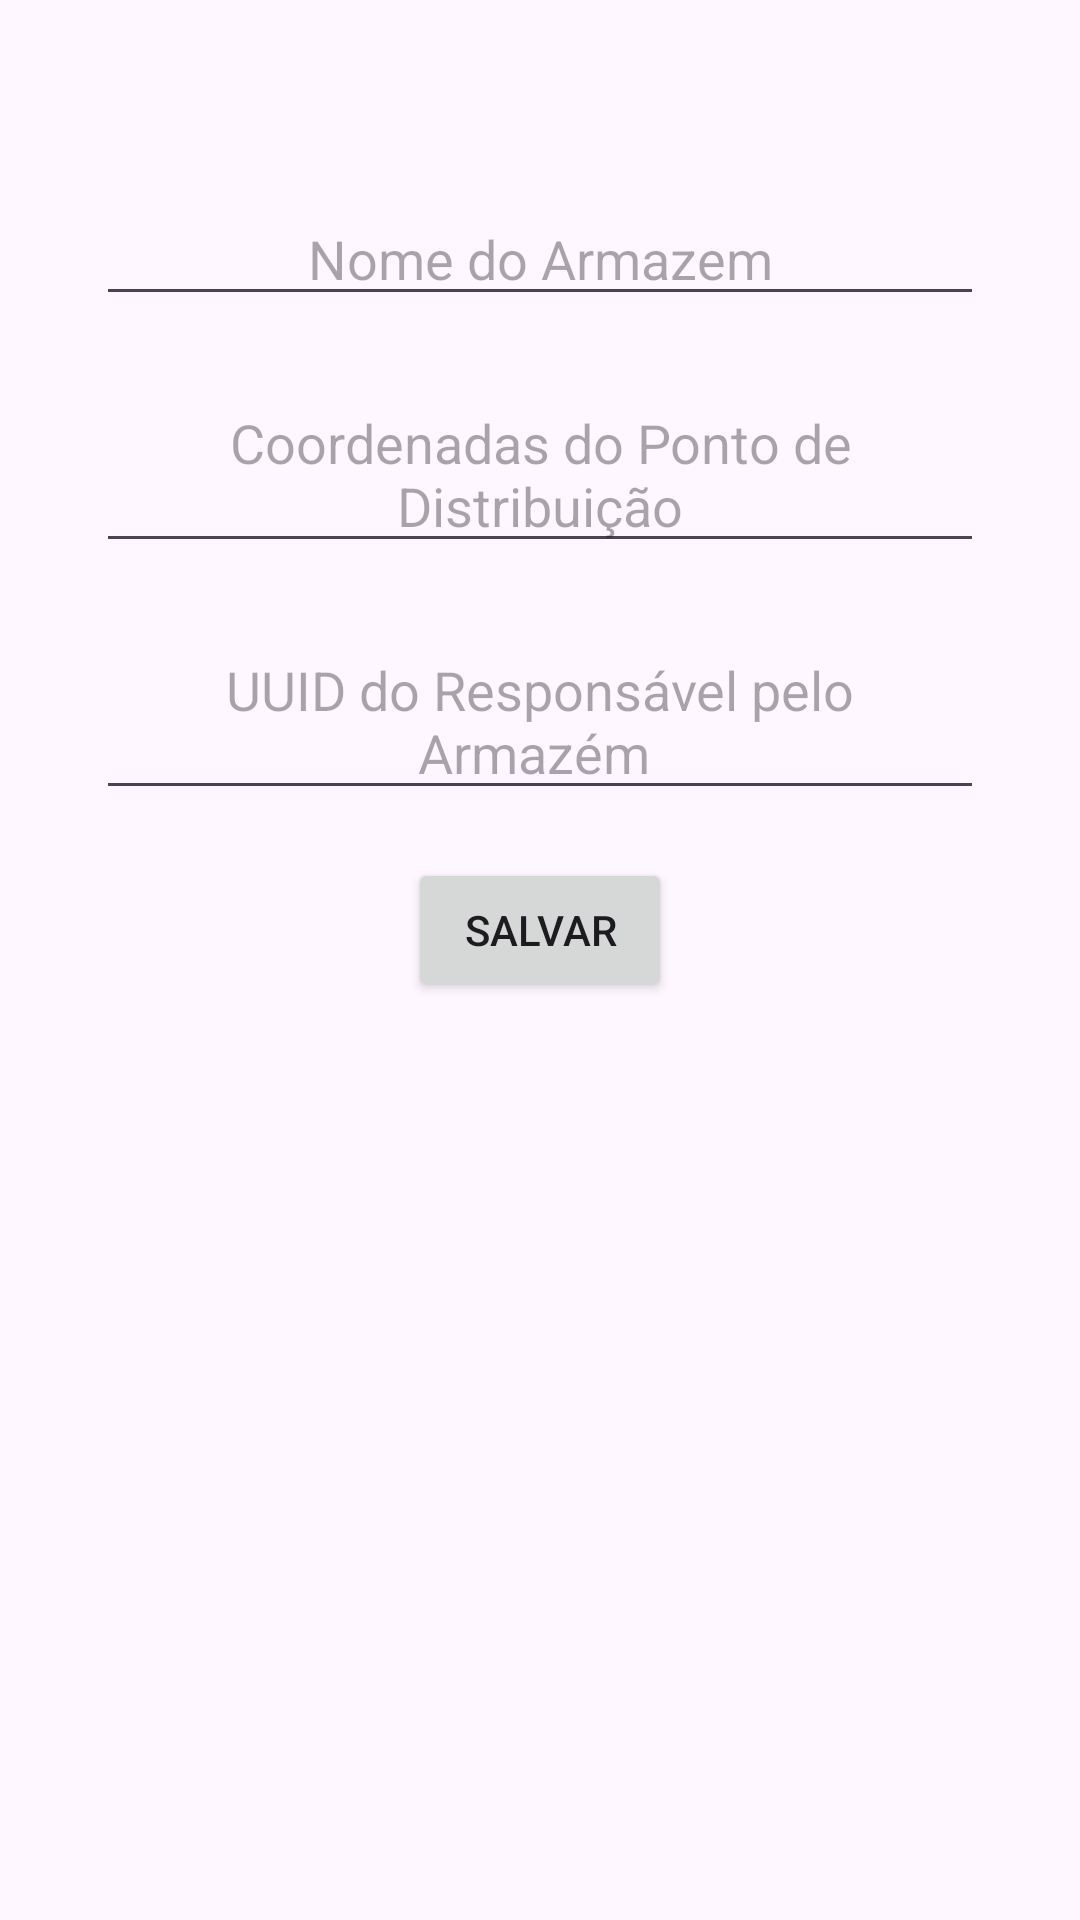

Produce the Android XML layout that renders to this screen, including the resource entries it uses.
<!-- AndroidManifest.xml: application theme Theme.HelpSuprimentos -->
<!-- res/layout/armazem.xml -->
<?xml version="1.0" encoding="utf-8"?>
<RelativeLayout xmlns:android="http://schemas.android.com/apk/res/android"
    xmlns:app="http://schemas.android.com/apk/res-auto"
    xmlns:tools="http://schemas.android.com/tools"
    android:layout_width="match_parent"
    android:layout_height="match_parent"
    tools:context=".viewer.CadastroArmazem">

    <EditText
        android:id="@+id/edtNomeArmazem"
        android:layout_width="match_parent"
        android:layout_height="wrap_content"
        android:layout_marginTop="64dp"
        android:layout_marginStart="32dp"
        android:layout_marginEnd="32dp"
        android:hint="Nome do Armazem"
        android:gravity="center"
        />

    <EditText
        android:id="@+id/edtLocalizacao"
        android:layout_width="match_parent"
        android:layout_height="wrap_content"
        android:layout_marginTop="20dp"
        android:layout_marginStart="32dp"
        android:layout_marginEnd="32dp"
        android:layout_below="@id/edtNomeArmazem"
        android:hint="Coordenadas do Ponto de Distribuição"
        android:gravity="center"
        />

    <EditText
        android:id="@+id/edtResponsavelUUID"
        android:layout_width="match_parent"
        android:layout_height="wrap_content"
        android:layout_marginTop="20dp"
        android:layout_marginStart="32dp"
        android:layout_marginEnd="32dp"
        android:layout_below="@id/edtLocalizacao"
        android:hint="UUID do Responsável pelo Armazém "
        android:gravity="center"
        />

    <Button
        android:id="@+id/btnSalvarArmazem"
        android:layout_width="wrap_content"
        android:layout_height="wrap_content"
        android:layout_marginStart="128dp"
        android:text="Salvar"
        android:layout_below="@id/edtResponsavelUUID"
        android:layout_marginTop="16dp"
        android:layout_centerHorizontal="true"
        />

</RelativeLayout>
<!-- resources referenced by this layout -->
<resources>
  <style name="Theme.HelpSuprimentos" parent="Base.Theme.HelpSuprimentos" />
  <style name="Base.Theme.HelpSuprimentos" parent="Theme.Material3.DayNight.NoActionBar">
          
          
      </style>
</resources>
